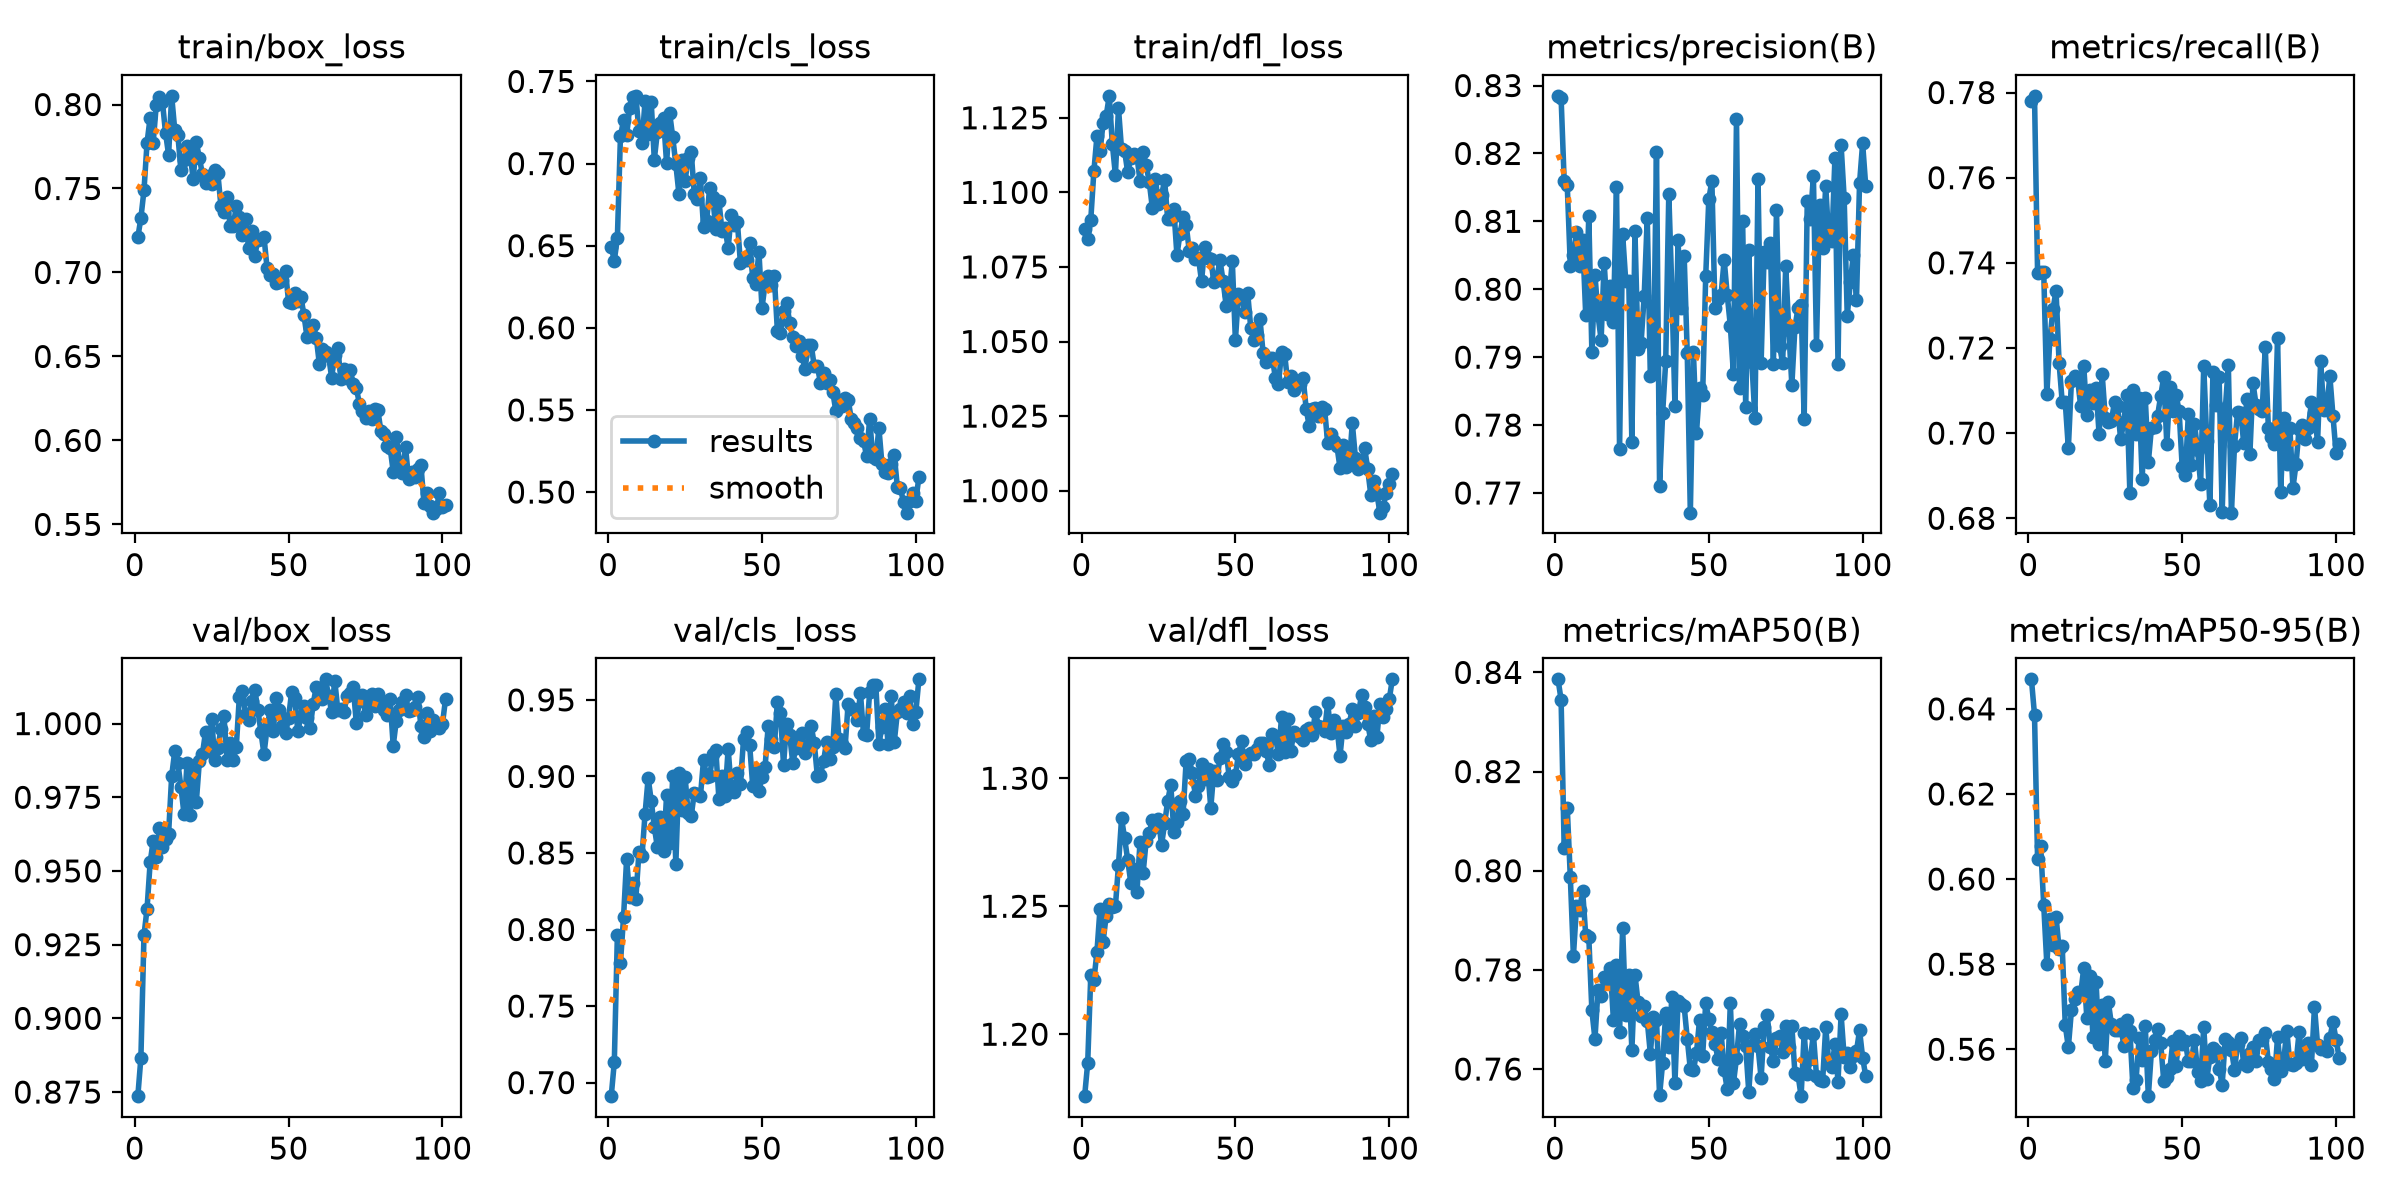

The table this chart was drawn from, first rows:
epoch, time, train/box_loss, train/cls_loss, train/dfl_loss, metrics/precision(B), metrics/recall(B), metrics/mAP50(B), metrics/mAP50-95(B), val/box_loss, val/cls_loss, val/dfl_loss, lr/pg0, lr/pg1, lr/pg2
1, 63.47, 0.7208, 0.6494, 1.088, 0.8285, 0.7781, 0.8386, 0.6469, 0.8736, 0.6912, 1.176, 0.003291, 0.003291, 0.07038
2, 103.7, 0.7325, 0.6409, 1.084, 0.8282, 0.7792, 0.8345, 0.6386, 0.8867, 0.7133, 1.189, 0.006624, 0.006624, 0.04038
3, 143.9, 0.7489, 0.6549, 1.091, 0.8159, 0.7377, 0.8046, 0.6046, 0.9282, 0.7966, 1.223, 0.009953, 0.009953, 0.01038
4, 183.7, 0.7773, 0.7167, 1.107, 0.8153, 0.7377, 0.8127, 0.6078, 0.9372, 0.7781, 1.221, 0.00999, 0.00999, 0.00999
5, 223.4, 0.7922, 0.7263, 1.119, 0.8034, 0.7379, 0.7986, 0.5939, 0.9529, 0.808, 1.232, 0.009983, 0.009983, 0.009983
6, 263.3, 0.7774, 0.7171, 1.114, 0.8051, 0.7092, 0.7828, 0.5801, 0.9603, 0.8459, 1.249, 0.009973, 0.009973, 0.009973
7, 303.1, 0.7999, 0.734, 1.123, 0.8084, 0.722, 0.7928, 0.5906, 0.9546, 0.8212, 1.236, 0.009961, 0.009961, 0.009961
8, 343, 0.8044, 0.7407, 1.126, 0.8034, 0.7291, 0.7921, 0.5844, 0.9647, 0.8302, 1.246, 0.009947, 0.009947, 0.009947
9, 382.8, 0.8015, 0.7412, 1.132, 0.8072, 0.7335, 0.796, 0.5911, 0.9582, 0.8201, 1.251, 0.009931, 0.009931, 0.009931
10, 422.4, 0.7832, 0.7199, 1.116, 0.7962, 0.7164, 0.787, 0.5836, 0.9607, 0.8504, 1.25, 0.009912, 0.009912, 0.009912
11, 463.6, 0.77, 0.7126, 1.106, 0.8108, 0.7073, 0.7866, 0.5843, 0.9627, 0.848, 1.25, 0.009892, 0.009892, 0.009892
12, 508.4, 0.8052, 0.7383, 1.128, 0.7907, 0.7072, 0.7718, 0.5656, 0.9822, 0.8757, 1.266, 0.009869, 0.009869, 0.009869
13, 553.1, 0.7848, 0.7182, 1.114, 0.8022, 0.6964, 0.7661, 0.5604, 0.9906, 0.899, 1.284, 0.009844, 0.009844, 0.009844
14, 598.1, 0.7821, 0.7372, 1.114, 0.7962, 0.7123, 0.776, 0.5692, 0.9867, 0.8842, 1.277, 0.009818, 0.009818, 0.009818
15, 639.9, 0.7608, 0.7025, 1.107, 0.7925, 0.7135, 0.7747, 0.5718, 0.9786, 0.867, 1.268, 0.009789, 0.009789, 0.009789
16, 679.7, 0.7671, 0.7192, 1.111, 0.8039, 0.7128, 0.7785, 0.5733, 0.9694, 0.8537, 1.259, 0.009758, 0.009758, 0.009758
17, 719.3, 0.775, 0.7246, 1.113, 0.7964, 0.7064, 0.7778, 0.5729, 0.9868, 0.8733, 1.265, 0.009725, 0.009725, 0.009725
18, 759.2, 0.7705, 0.7275, 1.112, 0.8005, 0.7158, 0.7804, 0.5791, 0.9689, 0.8512, 1.256, 0.00969, 0.00969, 0.00969
19, 798.9, 0.7557, 0.7001, 1.104, 0.7951, 0.7043, 0.7699, 0.5674, 0.9836, 0.8882, 1.275, 0.009652, 0.009652, 0.009652
20, 838.7, 0.7774, 0.7306, 1.114, 0.8151, 0.71, 0.7809, 0.5772, 0.9733, 0.8566, 1.263, 0.009613, 0.009613, 0.009613
21, 878.9, 0.7683, 0.7159, 1.109, 0.7764, 0.707, 0.7674, 0.5629, 0.9872, 0.9004, 1.276, 0.009572, 0.009572, 0.009572
22, 918.7, 0.7583, 0.6995, 1.104, 0.8081, 0.7107, 0.7885, 0.5759, 0.9897, 0.8428, 1.279, 0.009529, 0.009529, 0.009529
23, 958.7, 0.7533, 0.6816, 1.095, 0.8013, 0.6997, 0.7709, 0.5612, 0.9971, 0.9021, 1.284, 0.009484, 0.009484, 0.009484
24, 998.2, 0.7573, 0.7019, 1.105, 0.8012, 0.7138, 0.7789, 0.5705, 0.9906, 0.878, 1.281, 0.009437, 0.009437, 0.009437
25, 1038, 0.7524, 0.6894, 1.096, 0.7775, 0.7036, 0.7639, 0.5572, 1.002, 0.8999, 1.284, 0.009388, 0.009388, 0.009388
26, 1078, 0.7607, 0.7034, 1.099, 0.8085, 0.7026, 0.779, 0.5711, 0.9875, 0.8758, 1.274, 0.009337, 0.009337, 0.009337
27, 1117, 0.7591, 0.7071, 1.104, 0.7912, 0.7029, 0.7735, 0.5658, 0.9918, 0.8742, 1.282, 0.009284, 0.009284, 0.009284
28, 1157, 0.7398, 0.6812, 1.091, 0.7922, 0.7073, 0.7706, 0.5645, 0.998, 0.8894, 1.291, 0.009229, 0.009229, 0.009229
29, 1197, 0.736, 0.6784, 1.091, 0.799, 0.7063, 0.7727, 0.5645, 1.002, 0.8883, 1.297, 0.009173, 0.009173, 0.009173
30, 1237, 0.7451, 0.6909, 1.094, 0.8105, 0.6985, 0.7698, 0.5658, 0.9878, 0.8872, 1.279, 0.009115, 0.009115, 0.009115
31, 1276, 0.7274, 0.6611, 1.079, 0.7872, 0.7026, 0.7631, 0.5608, 0.9936, 0.9109, 1.283, 0.009055, 0.009055, 0.009055
32, 1316, 0.7276, 0.6648, 1.086, 0.7876, 0.7088, 0.7706, 0.5668, 0.9877, 0.8998, 1.291, 0.008993, 0.008993, 0.008993
33, 1356, 0.7395, 0.6854, 1.092, 0.8203, 0.6858, 0.77, 0.5642, 0.9921, 0.9002, 1.286, 0.008929, 0.008929, 0.008929
34, 1395, 0.7328, 0.6794, 1.089, 0.771, 0.71, 0.7547, 0.551, 1.009, 0.9143, 1.307, 0.008864, 0.008864, 0.008864
35, 1435, 0.7222, 0.6604, 1.08, 0.7817, 0.6997, 0.7612, 0.5527, 1.011, 0.9173, 1.307, 0.008797, 0.008797, 0.008797
36, 1475, 0.7317, 0.6773, 1.081, 0.7894, 0.7083, 0.7714, 0.5627, 1.003, 0.8852, 1.302, 0.008729, 0.008729, 0.008729
37, 1515, 0.7147, 0.6589, 1.078, 0.8141, 0.6892, 0.7645, 0.5574, 1.001, 0.9002, 1.293, 0.008658, 0.008658, 0.008658
38, 1554, 0.7248, 0.6609, 1.078, 0.7999, 0.7083, 0.7745, 0.5654, 1.008, 0.8874, 1.297, 0.008587, 0.008587, 0.008587
39, 1594, 0.7099, 0.6485, 1.07, 0.7829, 0.6932, 0.7572, 0.549, 1.011, 0.9181, 1.306, 0.008513, 0.008513, 0.008513
40, 1633, 0.7193, 0.6688, 1.082, 0.8072, 0.7012, 0.7737, 0.5596, 1.005, 0.8919, 1.3, 0.008439, 0.008439, 0.008439
41, 1673, 0.7202, 0.6623, 1.078, 0.7972, 0.7014, 0.7731, 0.5622, 0.9972, 0.8901, 1.303, 0.008362, 0.008362, 0.008362
42, 1713, 0.7214, 0.6644, 1.078, 0.8049, 0.7041, 0.7726, 0.5648, 0.9897, 0.902, 1.288, 0.008284, 0.008284, 0.008284
43, 1752, 0.7026, 0.6392, 1.07, 0.7906, 0.7087, 0.7661, 0.5615, 0.9985, 0.895, 1.303, 0.008205, 0.008205, 0.008205
44, 1792, 0.6986, 0.641, 1.072, 0.7671, 0.7132, 0.76, 0.5526, 1.005, 0.9244, 1.3, 0.008125, 0.008125, 0.008125
45, 1831, 0.6991, 0.6412, 1.077, 0.7908, 0.6974, 0.7597, 0.5535, 0.9976, 0.9287, 1.308, 0.008043, 0.008043, 0.008043
46, 1871, 0.6938, 0.6515, 1.07, 0.7789, 0.7107, 0.7633, 0.5553, 1.009, 0.9202, 1.313, 0.00796, 0.00796, 0.00796
47, 1910, 0.6942, 0.6301, 1.062, 0.7855, 0.7053, 0.77, 0.562, 1.005, 0.8935, 1.31, 0.007875, 0.007875, 0.007875
48, 1950, 0.6955, 0.6266, 1.066, 0.7844, 0.709, 0.7626, 0.5561, 0.999, 0.9036, 1.3, 0.007789, 0.007789, 0.007789
49, 1990, 0.7006, 0.6464, 1.077, 0.8019, 0.7052, 0.7733, 0.5631, 0.9969, 0.8902, 1.299, 0.007702, 0.007702, 0.007702
50, 2029, 0.6825, 0.612, 1.05, 0.8132, 0.6921, 0.7702, 0.5613, 1.002, 0.8997, 1.301, 0.007614, 0.007614, 0.007614
51, 2068, 0.6816, 0.6268, 1.066, 0.816, 0.6901, 0.7674, 0.562, 1.011, 0.9062, 1.309, 0.007525, 0.007525, 0.007525
52, 2108, 0.6876, 0.6314, 1.065, 0.7972, 0.7045, 0.7651, 0.5572, 1.009, 0.9327, 1.314, 0.007435, 0.007435, 0.007435
53, 2147, 0.683, 0.6261, 1.06, 0.7986, 0.6926, 0.762, 0.5572, 0.9974, 0.9246, 1.306, 0.007343, 0.007343, 0.007343
54, 2187, 0.6857, 0.6315, 1.066, 0.7992, 0.7022, 0.7673, 0.5623, 1.003, 0.9192, 1.309, 0.007251, 0.007251, 0.007251
55, 2227, 0.6744, 0.5982, 1.054, 0.8044, 0.696, 0.7598, 0.5547, 1.006, 0.9486, 1.31, 0.007158, 0.007158, 0.007158
56, 2266, 0.6616, 0.597, 1.05, 0.7991, 0.6881, 0.7559, 0.5525, 1.002, 0.9417, 1.31, 0.007063, 0.007063, 0.007063
57, 2305, 0.6672, 0.6103, 1.052, 0.7946, 0.7157, 0.7733, 0.5652, 0.9985, 0.9073, 1.312, 0.006968, 0.006968, 0.006968
58, 2345, 0.6689, 0.6154, 1.057, 0.7876, 0.6983, 0.7571, 0.5531, 1.007, 0.9345, 1.314, 0.006872, 0.006872, 0.006872
59, 2385, 0.6613, 0.6031, 1.046, 0.8251, 0.6831, 0.7622, 0.5582, 1.013, 0.9269, 1.314, 0.006775, 0.006775, 0.006775
60, 2424, 0.6454, 0.5945, 1.043, 0.7854, 0.7144, 0.7692, 0.5604, 1.012, 0.909, 1.311, 0.006678, 0.006678, 0.006678
... 41 more rows
